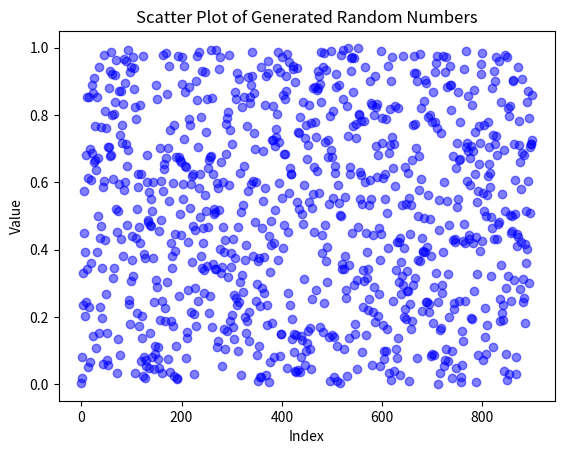

Here is the Python script that generated this plot:
import pandas as pd
import numpy as np
import matplotlib.pyplot as plt
# linear congruential generator
def lcg(seed, a, c, m, n):
    """Generate n pseudo-random numbers using a linear congruential generator."""
    random_numbers = []
    x = seed
    for _ in range(n):
        x = (a * x + c) % m
        random_numbers.append(x / m)  # normalize to [0, 1)
    return np.array(random_numbers)
print("Linear Congruential Generator (LCG) Test:")
# Parameters for the LCG
seed = 100
a = 65539
c = 0
m = 2**31
n = 1000# Number of random numbers to generate
# Generate random numbers
random_numbers = lcg(seed, a, c, m, n)
# Display the generated random numbers
print("Generated random numbers:", random_numbers)
#ploting 30 points with black color and alpha 0.5
plt.scatter(range(len(random_numbers[:900])), random_numbers[:900], color='blue', alpha=0.5)
plt.title('Scatter Plot of Generated Random Numbers')
plt.xlabel('Index')
plt.ylabel('Value')
plt.show()
